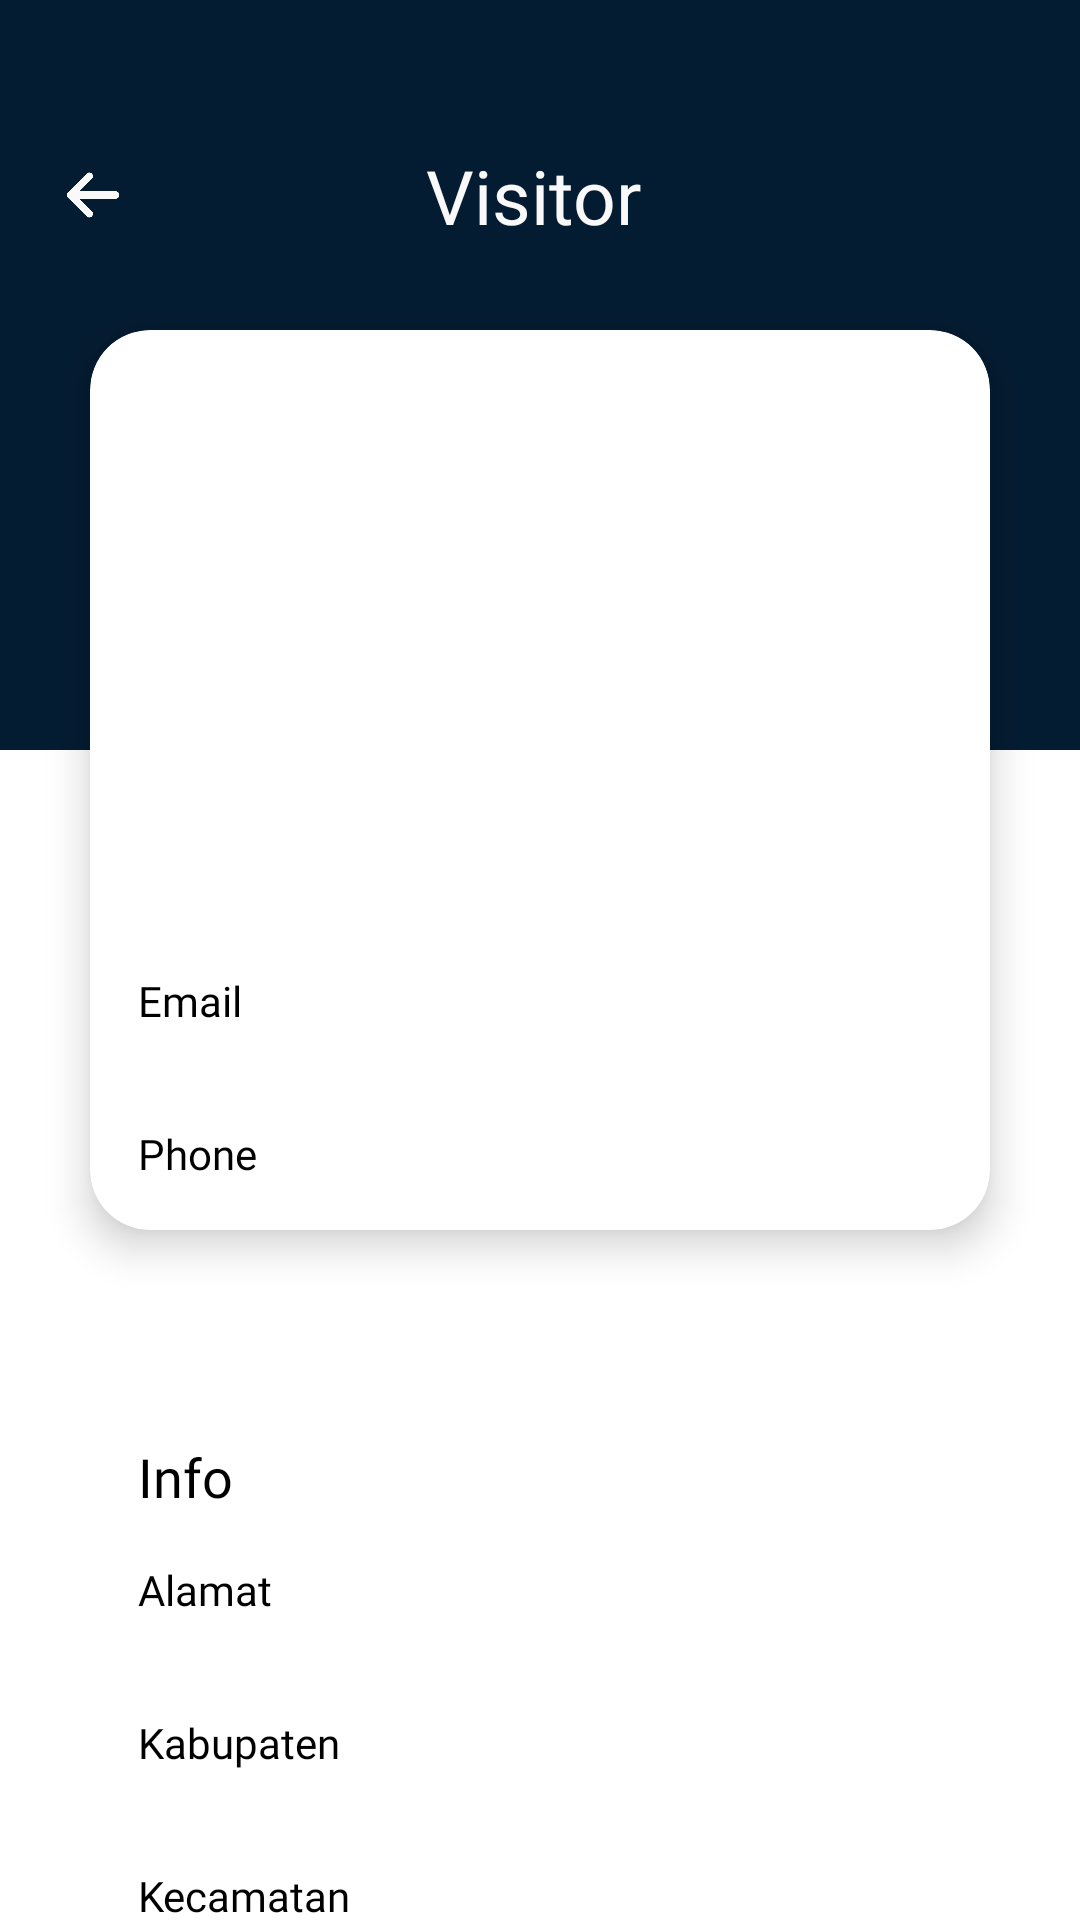

The Android layout XML behind this screen, and the referenced resources:
<!-- AndroidManifest.xml: activity theme Theme.NoToolbar -->
<!-- res/layout/activity_detail.xml -->
<?xml version="1.0" encoding="utf-8"?>
<androidx.constraintlayout.widget.ConstraintLayout xmlns:android="http://schemas.android.com/apk/res/android"
    xmlns:app="http://schemas.android.com/apk/res-auto"
    xmlns:tools="http://schemas.android.com/tools"
    android:layout_width="match_parent"
    android:layout_height="match_parent"
    android:orientation="vertical"
    android:background="@color/white"
    tools:context=".DetailActivity">

    <androidx.core.widget.NestedScrollView
        android:id="@+id/content"
        android:layout_width="match_parent"
        android:layout_height="match_parent"
        android:orientation="vertical">

        <LinearLayout
            android:layout_width="match_parent"
            android:layout_height="match_parent"
            android:orientation="vertical">

            <FrameLayout
                android:layout_width="match_parent"
                android:layout_height="wrap_content">

                <include android:id="@+id/toolbarDetail" layout="@layout/toolbar_detail"/>

                <androidx.constraintlayout.widget.ConstraintLayout
                    android:layout_width="match_parent"
                    android:layout_height="wrap_content"
                    android:layout_marginTop="80dp">

                    <androidx.cardview.widget.CardView
                        android:layout_width="match_parent"
                        android:layout_height="300dp"
                        android:layout_margin="30dp"
                        app:layout_constraintStart_toStartOf="parent"
                        app:layout_constraintTop_toTopOf="parent"
                        app:layout_constraintBottom_toBottomOf="parent"
                        app:cardCornerRadius="20dp"
                        app:cardElevation="8dp">

                        <ImageView
                            android:id="@+id/img_user"
                            android:layout_width="100dp"
                            android:layout_height="100dp"
                            android:src="@drawable/user_profile"
                            android:layout_gravity="center"
                            android:layout_marginBottom="80dp"
                            android:contentDescription="Image User"
                            tools:ignore="ContentDescription"/>

                        <TextView
                            android:id="@+id/name_user"
                            android:layout_width="wrap_content"
                            android:layout_height="wrap_content"
                            android:textSize="14sp"
                            android:fontFamily="@font/roboto_regular"
                            android:textColor="@color/black"
                            android:layout_marginBottom="10dp"
                            android:layout_gravity="center"
                            tools:text="@string/nameUser"/>

                        <TextView
                            android:id="@+id/provinsi"
                            android:layout_width="wrap_content"
                            android:layout_height="wrap_content"
                            android:textSize="14sp"
                            android:fontFamily="@font/roboto_regular"
                            android:textColor="@color/txt_grey"
                            android:layout_marginTop="8dp"
                            android:layout_gravity="center"
                            tools:text="@string/provinsi"/>

                        <TableLayout
                            android:layout_width="match_parent"
                            android:layout_height="wrap_content"
                            android:layout_gravity="bottom">

                            <TableRow
                                android:layout_width="match_parent"
                                android:layout_height="wrap_content"
                                android:layout_marginEnd="16dp">

                                <TextView
                                    style="@style/TextContent"
                                    android:text="@string/email"/>

                                <TextView
                                    android:id="@+id/email"
                                    style="@style/TextContent"
                                    android:maxLines="2"
                                    android:maxEms="13"
                                    android:autoSizeTextType="uniform"
                                    tools:text="primayansa9wanda11@gmail.com"/>

                            </TableRow>

                            <TableRow
                                android:layout_width="match_parent"
                                android:layout_height="wrap_content">

                                <TextView
                                    style="@style/TextContent"
                                    android:text="@string/phone"/>

                                <TextView
                                    android:id="@+id/phone"
                                    style="@style/TextContent"
                                    tools:text="089510257987"/>

                            </TableRow>

                        </TableLayout>

                    </androidx.cardview.widget.CardView>

                </androidx.constraintlayout.widget.ConstraintLayout>

            </FrameLayout>

            <androidx.constraintlayout.widget.ConstraintLayout
                android:layout_width="match_parent"
                android:layout_height="wrap_content"
                android:layout_margin="30dp"
                android:background="@drawable/shape_background_white"
                android:elevation="8dp"
                android:orientation="vertical">

                <TextView
                    android:id="@+id/txt_info"
                    android:layout_width="wrap_content"
                    android:layout_height="wrap_content"
                    android:fontFamily="@font/roboto_regular"
                    android:layout_marginLeft="16dp"
                    android:layout_marginTop="10dp"
                    android:textColor="@color/black"
                    app:layout_constraintStart_toStartOf="parent"
                    app:layout_constraintTop_toTopOf="parent"
                    android:text="Info"
                    android:textSize="18sp"/>

                    <TableLayout
                        android:layout_width="match_parent"
                        android:layout_height="wrap_content"
                        android:layout_gravity="bottom"
                        app:layout_constraintTop_toBottomOf="@+id/txt_info"
                        app:layout_constraintStart_toStartOf="parent"
                        app:layout_constraintEnd_toEndOf="parent">

                        <TableRow
                            android:layout_width="match_parent"
                            android:layout_height="wrap_content"
                            android:layout_marginEnd="16dp">

                            <TextView
                                style="@style/TextContent"
                                android:text="Alamat"/>

                            <TextView
                                android:id="@+id/alamat"
                                style="@style/TextContent"
                                android:padding="16dp"
                                android:maxLines="4"
                                android:maxEms="12"
                                tools:text="Jl Bendungan Melayu Gg.Candra 2 No 8B Rt 3 Rw 1"/>
                        </TableRow>

                        <TableRow
                            android:layout_width="match_parent"
                            android:layout_height="wrap_content">

                            <TextView
                                style="@style/TextContent"
                                android:text="Kabupaten"/>

                            <TextView
                                android:id="@+id/kabupaten_kota"
                                style="@style/TextContent"
                                tools:text="Jakarta Utara"/>

                        </TableRow>

                        <TableRow
                            android:layout_width="match_parent"
                            android:layout_height="wrap_content">

                            <TextView
                                style="@style/TextContent"
                                android:text="Kecamatan"/>

                            <TextView
                                android:id="@+id/kecamatan"
                                style="@style/TextContent"
                                tools:text="Koja"/>

                        </TableRow>

                        <TableRow
                            android:layout_width="match_parent"
                            android:layout_height="wrap_content">

                            <TextView
                                style="@style/TextContent"
                                android:text="Kelurahan"/>

                            <TextView
                                android:id="@+id/kelurahan"
                                style="@style/TextContent"
                                tools:text="Tugu Selatan"/>

                        </TableRow>

                        <TableRow
                            android:layout_width="match_parent"
                            android:layout_height="wrap_content">

                            <TextView
                                style="@style/TextContent"
                                android:text="Kode Pos"/>

                            <TextView
                                android:id="@+id/kodePos"
                                style="@style/TextContent"
                                tools:text="14260"/>

                        </TableRow>

                        <TableRow
                            android:layout_width="match_parent"
                            android:layout_height="wrap_content">

                            <TextView
                                style="@style/TextContent"
                                android:text="Kehadiran"/>

                            <TextView
                                android:id="@+id/kehadiran"
                                style="@style/TextContent"
                                tools:text="2022-12-20T23:34:00"/>

                        </TableRow>

                    </TableLayout>

            </androidx.constraintlayout.widget.ConstraintLayout>

        </LinearLayout>

    </androidx.core.widget.NestedScrollView>

</androidx.constraintlayout.widget.ConstraintLayout>
<!-- res/layout/toolbar_detail.xml (included above) -->
<?xml version="1.0" encoding="utf-8"?>
<androidx.constraintlayout.widget.ConstraintLayout xmlns:android="http://schemas.android.com/apk/res/android"
    xmlns:tools="http://schemas.android.com/tools"
    android:layout_width="match_parent"
    android:layout_height="250dp"
    xmlns:app="http://schemas.android.com/apk/res-auto"
    android:orientation="vertical"
    android:background="@color/purple_700">

        <TextView
            android:id="@+id/txtHome"
            android:layout_width="wrap_content"
            android:layout_height="wrap_content"
            android:text="Visitor"
            android:textSize="25sp"
            android:textColor="@color/background"
            android:layout_marginEnd="50dp"
            android:layout_marginBottom="120dp"
            android:fontFamily="@font/roboto_regular"
            app:layout_constraintStart_toEndOf="@+id/back_detail"
            app:layout_constraintEnd_toEndOf="parent"
            app:layout_constraintBottom_toBottomOf="parent"
            app:layout_constraintTop_toTopOf="parent"/>
        <ImageView
            android:id="@+id/back_detail"
            android:layout_width="30dp"
            android:layout_height="30dp"
            android:src="@drawable/back_left"
            android:layout_marginStart="16dp"
            android:layout_marginBottom="120dp"
            app:layout_constraintTop_toTopOf="parent"
            app:layout_constraintBottom_toBottomOf="parent"
            app:layout_constraintStart_toStartOf="parent"
            android:contentDescription="@string/image"/>

</androidx.constraintlayout.widget.ConstraintLayout>
<!-- resources referenced by this layout -->
<resources>
  <color name="background">#F9F9F9</color>
  <color name="black">#FF000000</color>
  <color name="purple_700">#041C32</color>
  <color name="txt_grey">#9E9D89</color>
  <color name="white">#FFFFFFFF</color>
  <!-- drawable back_left: png bitmap (drawable, 4983 bytes) -->
  <string name="email">Email</string>
  <string name="image">Image Back</string>
  <string name="nameUser">Wanda Primayansa</string>
  <string name="phone">Phone</string>
  <string name="provinsi">DKI Jakarta</string>
  <style name="TextContent">
          <item name="android:layout_width">wrap_content</item>
          <item name="android:layout_height">wrap_content</item>
          <item name="android:textSize">14sp</item>
          <item name="fontFamily">@font/roboto_regular</item>
          <item name="android:textColor">@color/black</item>
          <item name="android:padding">16dp</item>
      </style>
  <style name="Theme.NoToolbar" parent="Theme.MaterialComponents.DayNight.NoActionBar">
          <item name="colorPrimaryVariant">@color/toolBar</item>
          <item name="android:statusBarColor" tools:targetApi="l">?attr/colorPrimaryVariant</item>
      </style>
  <color name="toolBar">#041C32</color>
</resources>
